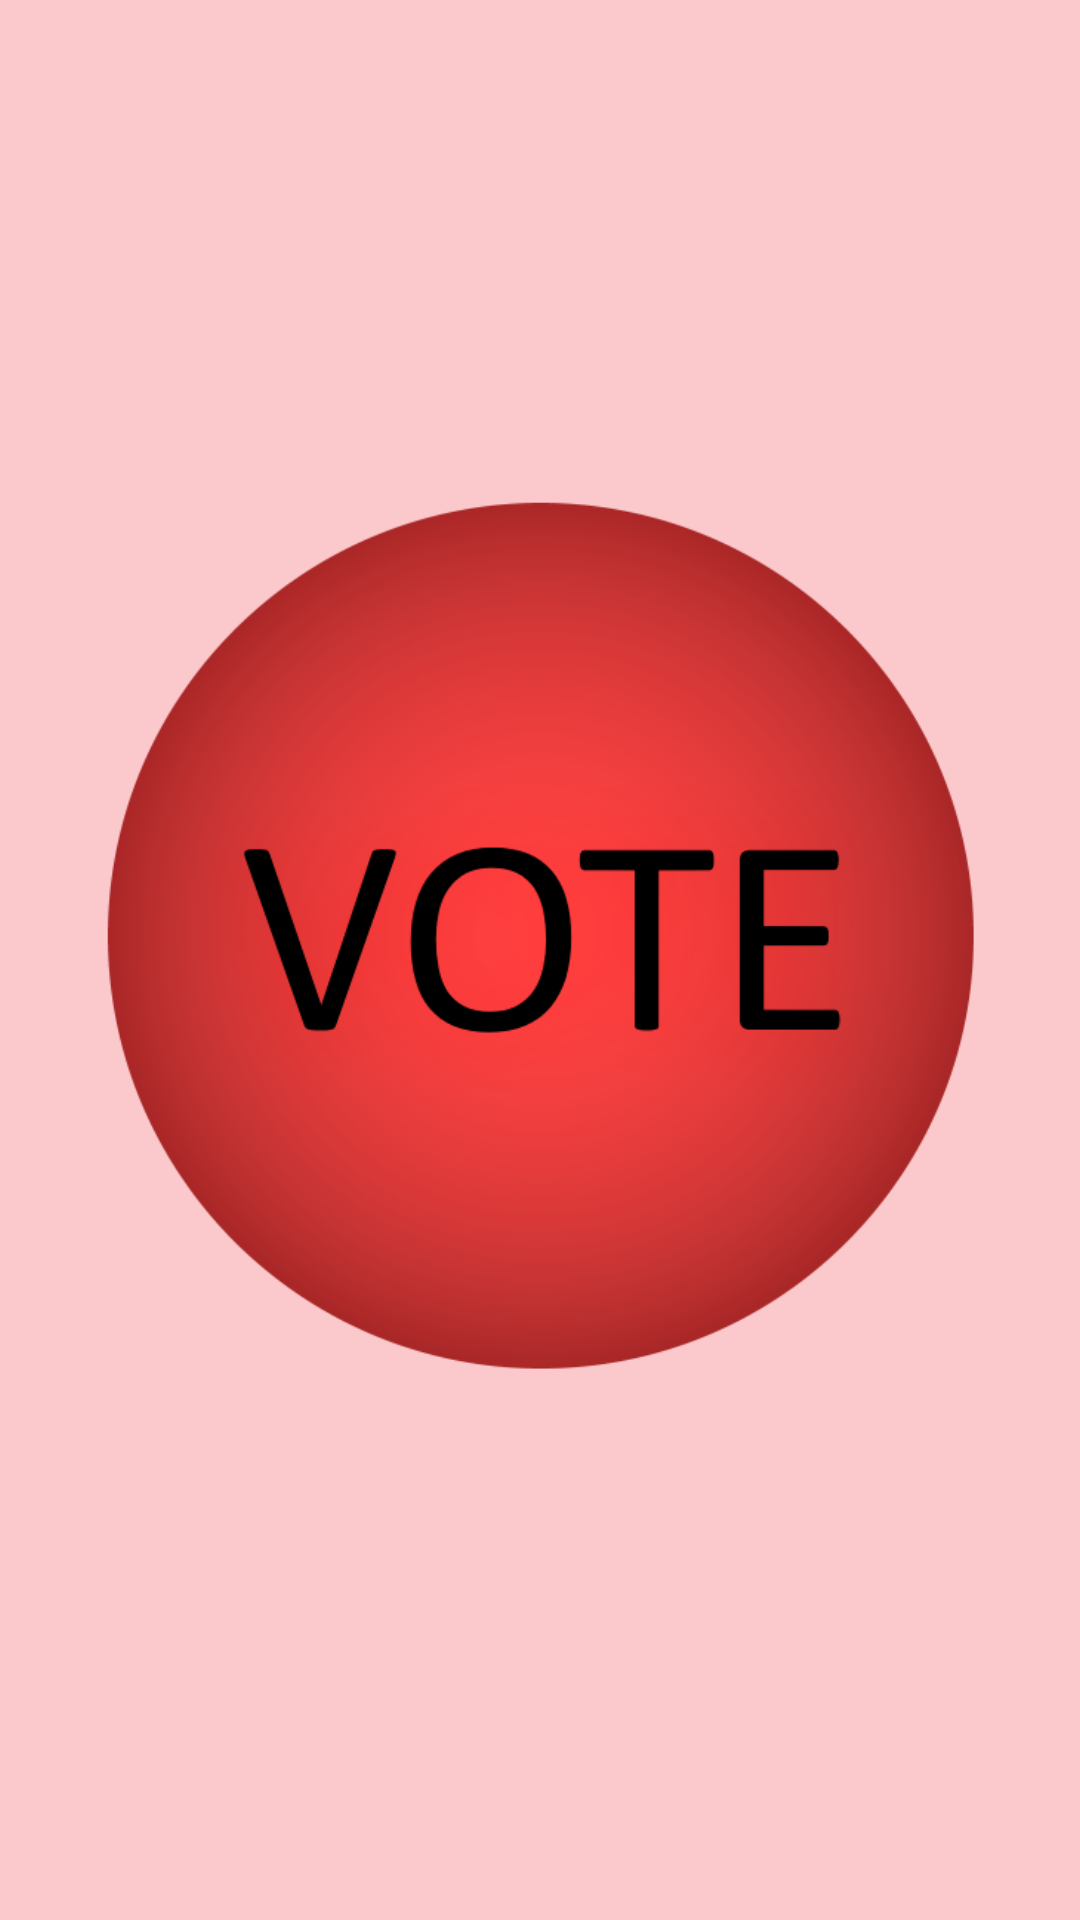

Produce the Android XML layout that renders to this screen, including the resource entries it uses.
<!-- AndroidManifest.xml: application theme AppTheme -->
<!-- res/layout/content_main.xml -->
<?xml version="1.0" encoding="utf-8"?>
<FrameLayout xmlns:android="http://schemas.android.com/apk/res/android"
             android:layout_width="match_parent"
             android:layout_height="match_parent"
             android:id="@+id/main_layout" >
    <LinearLayout xmlns:android="http://schemas.android.com/apk/res/android"
        xmlns:app="http://schemas.android.com/apk/res-auto"
        xmlns:tools="http://schemas.android.com/tools"
        android:id="@+id/voting_layout"
        android:layout_width="match_parent"
        android:layout_height="match_parent"
        android:paddingBottom="@dimen/activity_vertical_margin"
        android:paddingLeft="@dimen/activity_horizontal_margin"
        android:paddingRight="@dimen/activity_horizontal_margin"
        android:paddingTop="@dimen/activity_vertical_margin"
        android:orientation="horizontal"
        android:layout_gravity="fill_vertical|center"
        android:configChanges="orientation|screenSize"
        android:screenOrientation="nosensor"
        app:layout_behavior="@string/appbar_scrolling_view_behavior"
        tools:context="com.example.threshvote.MainActivity"
        android:background="@color/colorFaded"
        tools:showIn="@layout/activity_main">

        <LinearLayout
            android:layout_width="match_parent"
            android:layout_height="wrap_content"
            android:layout_gravity="center"
            android:orientation="vertical">
            <TextView android:id="@+id/textStatusMessage"
                android:textColor="@color/colorText"
                android:textAppearance="?android:attr/textAppearanceLarge"
                android:layout_width="match_parent"
                android:layout_height="wrap_content"
                android:gravity="center" />

            <ImageButton android:id="@+id/buttonVote"
                android:layout_width="wrap_content"
                android:layout_height="wrap_content"
                android:clickable="false"
                android:src="@drawable/ic_vote_button_image"
                android:paddingBottom="@dimen/activity_vertical_margin"
                android:paddingLeft="@dimen/activity_horizontal_margin"
                android:paddingRight="@dimen/activity_horizontal_margin"
                android:paddingTop="@dimen/activity_vertical_margin"
                android:background="@android:color/transparent"
                android:scaleType="fitCenter"
                android:onClick="onVotePressed"
                android:layout_gravity="center_horizontal|center_vertical"
                android:adjustViewBounds="true" />

            <TextSwitcher android:id="@+id/textCountdown"
                android:gravity="center"
                android:layout_gravity="center_horizontal"
                android:textColor="@color/colorText"
                android:textAppearance="?android:attr/textAppearanceLarge"
                android:textSize="@dimen/countdown"
                android:includeFontPadding="false"
                android:layout_width="match_parent"
                android:layout_height="wrap_content" />

            <ProgressBar android:id="@+id/loadingBar"
                style="@style/Widget.AppCompat.ProgressBar"
                android:layout_gravity="end"
                android:layout_width="fill_parent"
                android:layout_height="wrap_content"
                android:visibility="invisible"
                android:indeterminate="true"/>
        </LinearLayout>
    </LinearLayout>
</FrameLayout>
<!-- res/layout/activity_main.xml (included above) -->
<?xml version="1.0" encoding="utf-8"?>
<android.support.design.widget.CoordinatorLayout xmlns:android="http://schemas.android.com/apk/res/android"
    xmlns:app="http://schemas.android.com/apk/res-auto"
    xmlns:tools="http://schemas.android.com/tools"
    android:layout_width="match_parent"
    android:layout_height="match_parent"
    android:fitsSystemWindows="true"
    tools:context="com.example.threshvote.MainActivity">

    <android.support.design.widget.AppBarLayout
        android:screenOrientation="portrait"
        android:layout_width="match_parent"
        android:layout_height="wrap_content"
        android:theme="@style/AppTheme.AppBarOverlay">

        <android.support.v7.widget.Toolbar
            android:id="@+id/toolbar"
            android:layout_width="match_parent"
            android:layout_height="?attr/actionBarSize"
            android:background="?attr/colorPrimary"
            app:popupTheme="@style/AppTheme.PopupOverlay" />

    </android.support.design.widget.AppBarLayout>

    <include layout="@layout/content_main" />

</android.support.design.widget.CoordinatorLayout>
<!-- resources referenced by this layout -->
<resources>
  <color name="colorFaded">#38ff1e25</color>
  <color name="colorText">#37474f</color>
  <dimen name="activity_horizontal_margin">16dp</dimen>
  <dimen name="activity_vertical_margin">16dp</dimen>
  <dimen name="countdown">30sp</dimen>
  <!-- drawable ic_vote_button_image (drawable) -->
  <?xml version="1.0" encoding="utf-8"?>
  <selector xmlns:android="http://schemas.android.com/apk/res/android">
      <item android:state_pressed="true"
          android:drawable="@drawable/ic_vote_button_pressed" /> 
      <item android:state_focused="true"
          android:drawable="@drawable/ic_vote_button_hover" /> 
      <item android:drawable="@drawable/ic_vote_button_normal" /> 
  </selector>
  <style name="AppTheme.AppBarOverlay" parent="ThemeOverlay.AppCompat.Dark.ActionBar" />
  <style name="AppTheme.PopupOverlay" parent="ThemeOverlay.AppCompat.Light" />
  <style name="AppTheme" parent="Theme.AppCompat.Light.DarkActionBar">
          
          <item name="colorPrimary">@color/colorPrimary</item>
          <item name="colorPrimaryDark">@color/colorPrimaryDark</item>
          <item name="colorAccent">@color/colorAccent</item>
      </style>
  <!-- drawable ic_vote_button_pressed: png bitmap (drawable, 138548 bytes) -->
  <!-- drawable ic_vote_button_hover: png bitmap (drawable, 116224 bytes) -->
  <!-- drawable ic_vote_button_normal: png bitmap (drawable, 99611 bytes) -->
  <color name="colorPrimary">#dd2c00</color>
  <color name="colorPrimaryDark">#b71c1c</color>
  <color name="colorAccent">#f44336</color>
</resources>
